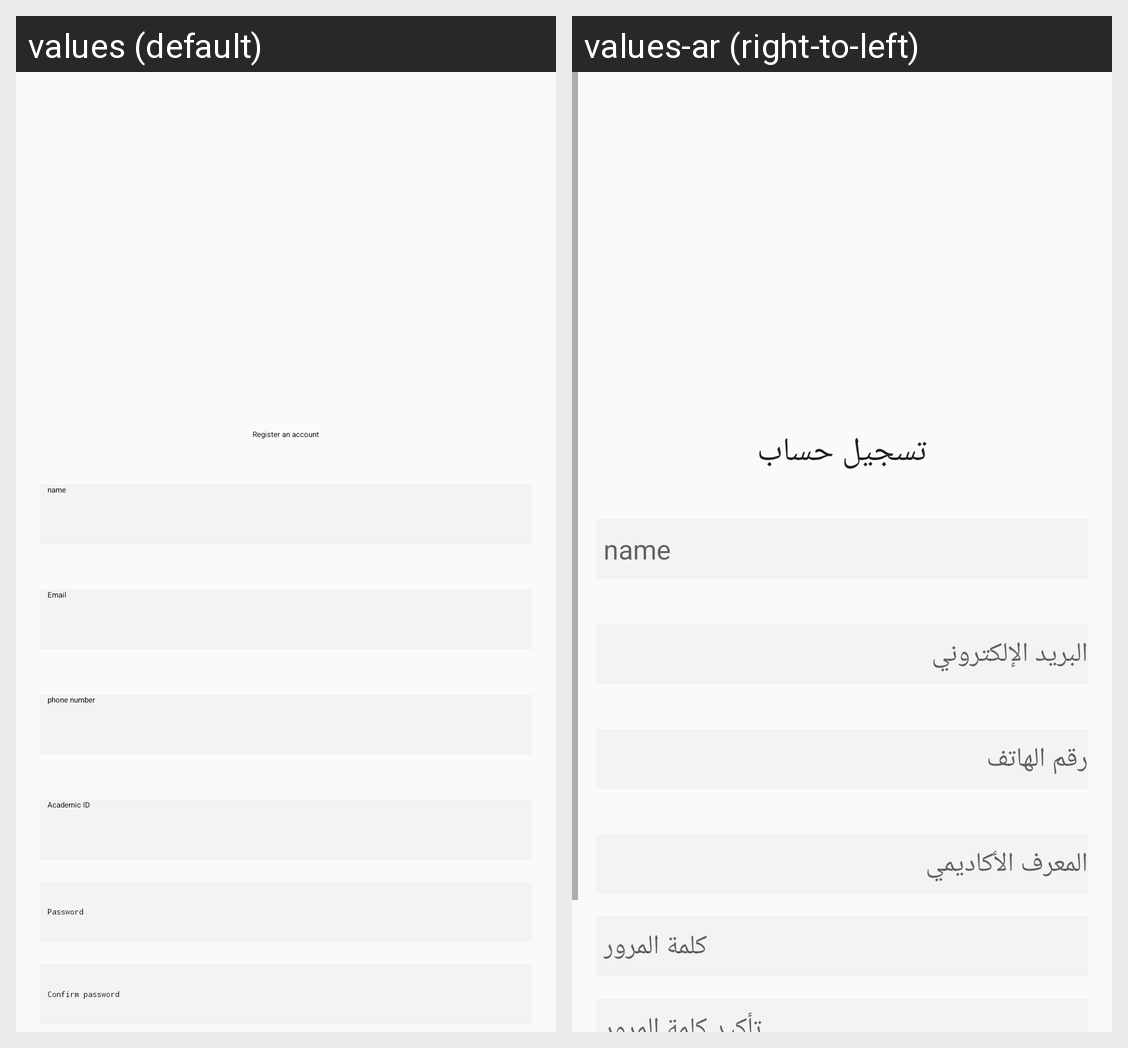

For this localized Android screen grid, give each drawn string resource with its value in every locale shown.
Android screen res/layout/register.xml rendered under 2 locales, left to right: values (default), values-ar (right-to-left). Device: Nexus 5 (rendered at 1080×1920; each locale shown at half size, 540×960, under a caption strip naming it); theme Theme.Shopping.
Strings drawn on this screen, with the default value and each locale's value (text and hints the layout hard-codes, and strings that could not be matched under every locale, appear in the picture but are not listed):

register_act_lbl
  values: Register an account
  values-ar: تسجيل حساب

username
  values: name
  values-ar: name

email_hint
  values: Email
  values-ar: البريد الإلكتروني

phone
  values: phone number
  values-ar: رقم الهاتف

acad_id
  values: Academic ID
  values-ar: المعرف الأكاديمي

pass_hint
  values: Password
  values-ar: كلمة المرور

re_password_hint
  values: Confirm password
  values-ar: تأكيد كلمة المرور
